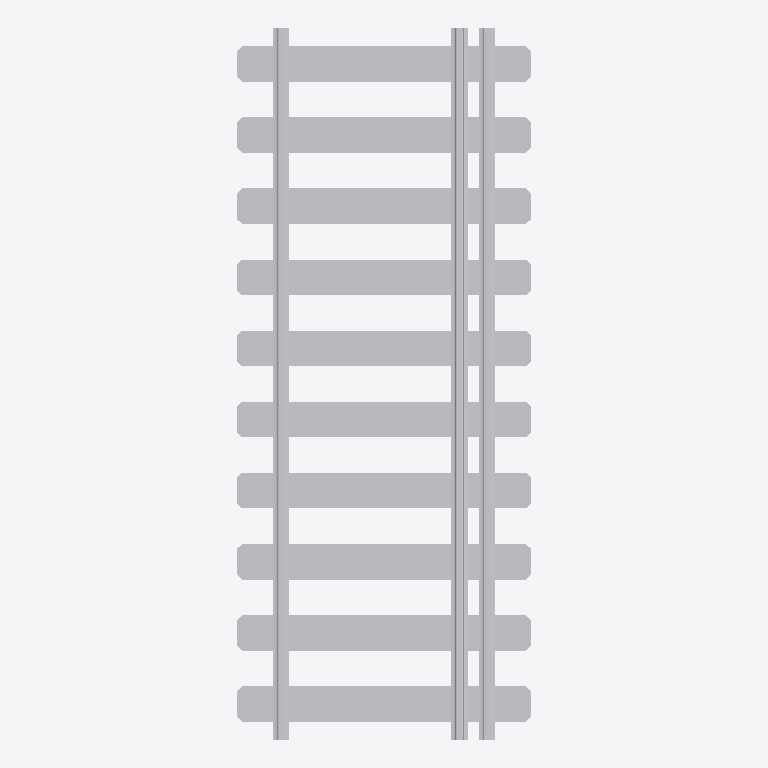
Plan cut of the same IFC building model at storey 'Port de Barcelona' (level 0.00 m, cut at 1.40 m), seen from above with north up, elements coloured by IFC class: 1 other element (light grey). No cut surface shows.
Extent 2.5 m × 6.0 m × 0.4 m (x, y, z). Storeys (1): Port de Barcelona at 0.00 m. Elements (1): 1 IfcBuildingElementPart.

HEADER;
FILE_DESCRIPTION(('ViewDefinition [CoordinationView_V2.0]'),'2;1');
FILE_NAME('C:\\Users\\Andres (Ingreen)\\AppData\\Local\\Packages\\48598BIMMars.313206BE35C6','',(''),(''),'','','');
FILE_SCHEMA(('IFC2X3'));
ENDSEC;
DATA;
#480=IFCPROJECT('37E1Fivzb4YhOViVHGyYJF',$,'Port de Barcelona',$,$,'Nombre de proyecto','Estado de proyecto',(#16),#481);
#8=IFCSITE('37E1Fivzb4YhOViVHGyYJD',$,'Port de Barcelona',$,$,#3,$,$,.ELEMENT.,(40,25,13,9643),(-3,-42,-20,-772056),0.0,$,$);
#1=IFCBUILDING('37E1Fivzb4YhOViVHGyYJE',$,'',$,$,#2,$,'',.ELEMENT.,$,$,$);
#6=IFCBUILDINGSTOREY('37E1Fivzb4YhOViVIl3T4G',$,'Port de Barcelona',$,'Nivel:Extremo inicial 8 mm',#7,$,'Port de Barcelona',.ELEMENT.,0.0);
#9=IFCBUILDINGELEMENTPART('0kkJiIGoP9c94bH04hHO_Z',$,'APBCN-URB-VIA-EjeViaFerrocarril_MixtaUIC_AnchuraIberico_LOD3:APBCN-URB-VIA-EjeViaFerrocarril_MixtaUIC_AnchuraIberico_LOD3:181340',$,'APBCN-URB-VIA-EjeViaFerrocarril_MixtaUIC_AnchuraIberico_LOD3:APBCN-URB-VIA-EjeViaFerrocarril_MixtaUIC_AnchuraIberico_LOD3',#10,#13,'181340');
ENDSEC;
